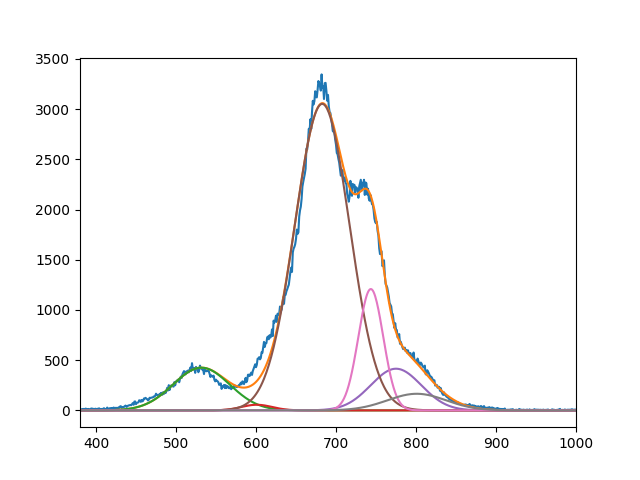

Data behind this chart, as committed beside it:
4.254552886797306996e+02, 5.616009810572445815e+01, 3.051470958980911291e+03, 4.150000504214039552e+02, 1.208234290307439323e+03, 1.655280977721191960e+02
5.316946946712728277e+02, 6.009999375885610107e+02, 6.827512677685850804e+02, 7.749999999999938609e+02, 7.435203487277717613e+02, 8.009069536179612214e+02
4.999999999999700151e+01, 2.713598112466347345e+01, 4.828700990127340731e+01, 4.455375206998146353e+01, 2.201251802559828263e+01, 5.194426345614894558e+01
